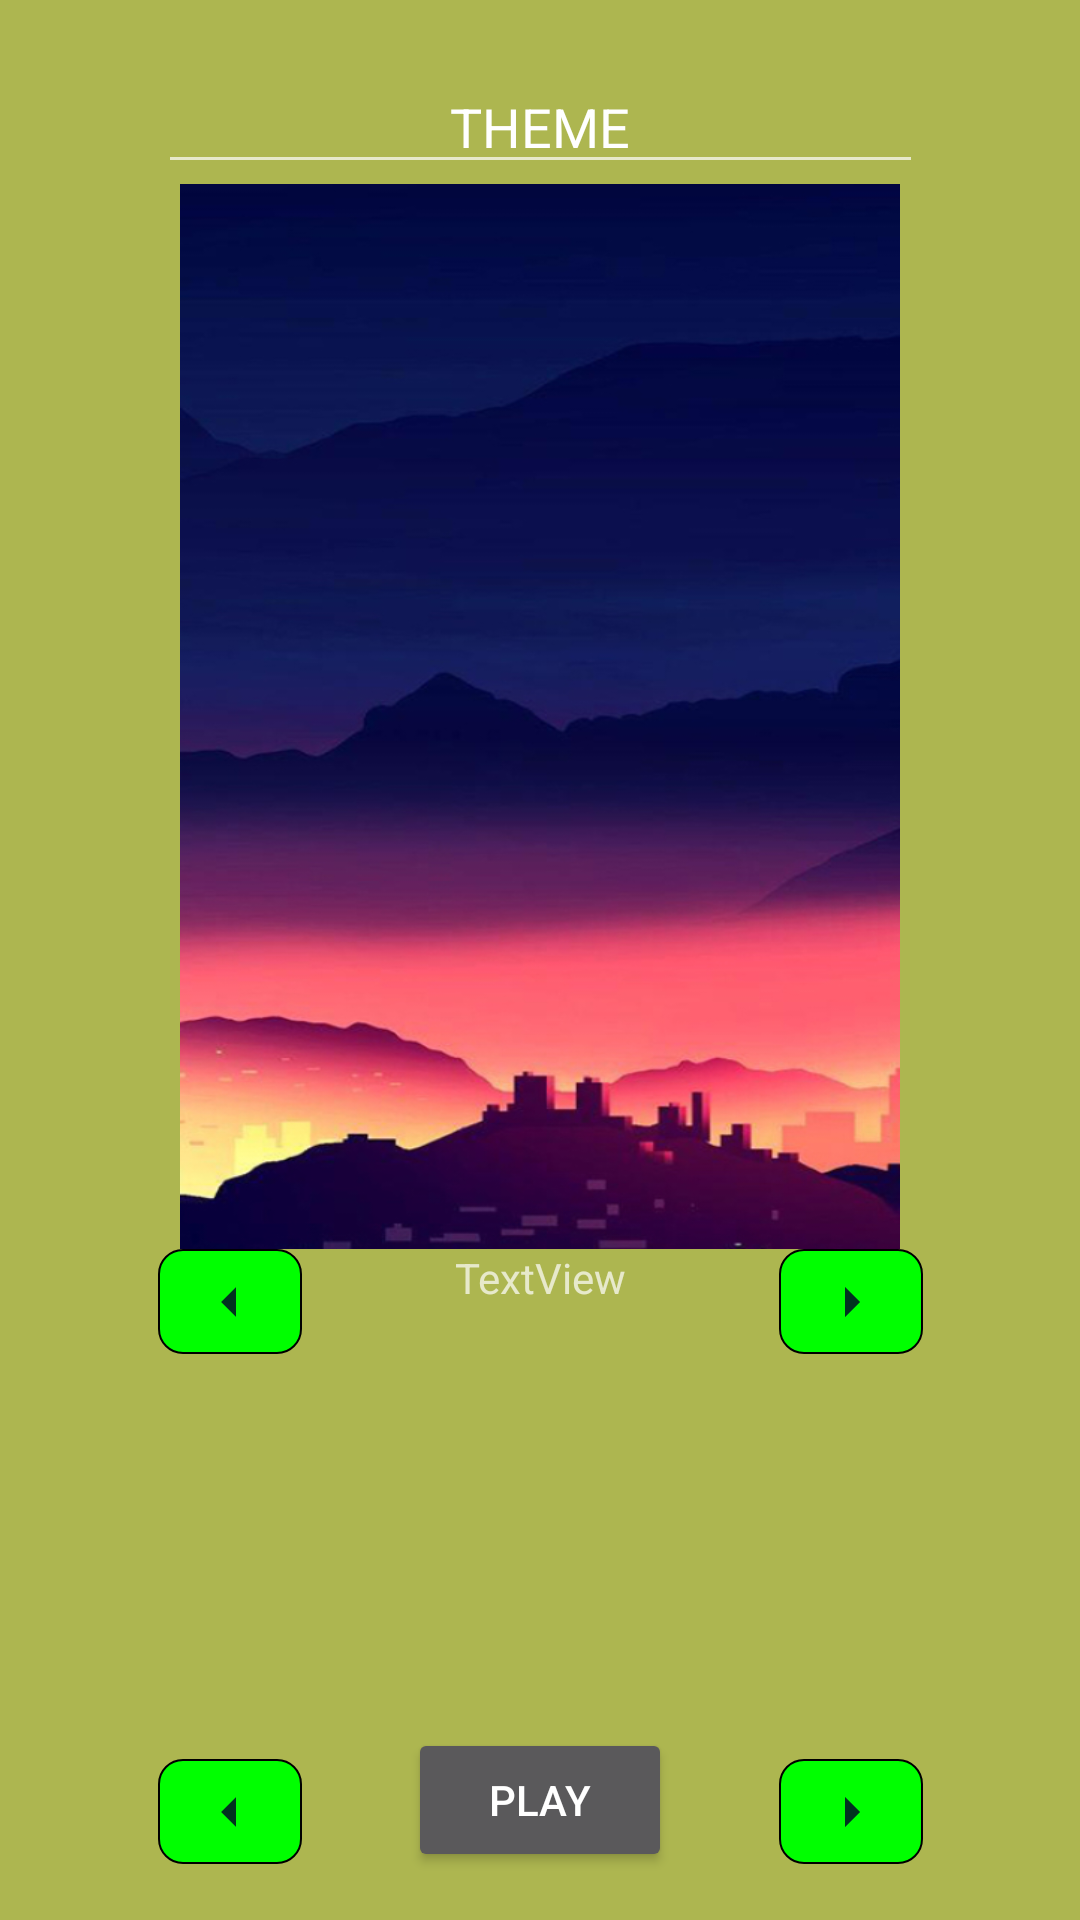

Android layout source for this screen:
<!-- AndroidManifest.xml: application theme Theme.AppCompat.NoActionBar -->
<!-- res/layout/activity_menu.xml -->
<?xml version="1.0" encoding="utf-8"?>
<androidx.constraintlayout.widget.ConstraintLayout xmlns:android="http://schemas.android.com/apk/res/android"
    xmlns:app="http://schemas.android.com/apk/res-auto"
    xmlns:tools="http://schemas.android.com/tools"
    android:layout_width="match_parent"
    android:layout_height="match_parent"
    android:background="#7E8347"
    android:backgroundTint="#ADB650"
    tools:context=".MenuActivity">


    <ImageView
        android:id="@+id/imageView"
        android:layout_width="240dp"
        android:layout_height="355dp"
        android:layout_marginStart="30dp"
        android:layout_marginEnd="30dp"
        android:adjustViewBounds="true"
        android:background="@drawable/vapor_backgrond"
        android:cropToPadding="true"
        app:layout_constraintEnd_toEndOf="parent"
        app:layout_constraintStart_toStartOf="parent"
        app:layout_constraintTop_toBottomOf="@+id/editTextTextPersonName" />

    <androidx.constraintlayout.widget.ConstraintLayout
        android:id="@+id/constraintLayout"
        android:layout_width="255dp"
        android:layout_height="35dp"
        app:layout_constraintEnd_toEndOf="parent"
        app:layout_constraintStart_toStartOf="parent"
        app:layout_constraintTop_toBottomOf="@+id/imageView">


        <ImageButton
            android:id="@+id/imageleft"
            android:layout_width="48dp"
            android:layout_height="0dp"
            android:background="@drawable/rectangle_selector"
            app:layout_constraintBottom_toBottomOf="parent"
            app:layout_constraintStart_toStartOf="parent"
            app:layout_constraintTop_toTopOf="parent"
            app:srcCompat="@drawable/ic_baseline_arrow_left_24" />

        <TextView
            android:id="@+id/textView"
            android:layout_width="0dp"
            android:layout_height="50dp"
            android:text="TextView"
            android:textAlignment="center"
            app:layout_constraintEnd_toStartOf="@+id/imageright"
            app:layout_constraintStart_toEndOf="@+id/imageleft"
            app:layout_constraintTop_toTopOf="parent" />

        <ImageButton
            android:id="@+id/imageright"
            android:layout_width="48dp"
            android:layout_height="0dp"
            android:background="@drawable/rectangle_selector"
            app:layout_constraintBottom_toBottomOf="parent"
            app:layout_constraintEnd_toEndOf="parent"
            app:layout_constraintTop_toTopOf="parent"
            app:srcCompat="@drawable/ic_baseline_arrow_right_24" />

    </androidx.constraintlayout.widget.ConstraintLayout>

    <androidx.constraintlayout.widget.ConstraintLayout
        android:id="@+id/constraintLayout2"
        android:layout_width="255dp"
        android:layout_height="35dp"
        app:layout_constraintEnd_toEndOf="parent"
        app:layout_constraintStart_toStartOf="parent"
        app:layout_constraintTop_toBottomOf="@+id/imageView1">


        <ImageButton
            android:id="@+id/imageleft1"
            android:layout_width="48dp"
            android:layout_height="0dp"
            android:background="@drawable/rectangle_selector"
            app:layout_constraintBottom_toBottomOf="parent"
            app:layout_constraintStart_toStartOf="parent"
            app:layout_constraintTop_toTopOf="parent"
            app:srcCompat="@drawable/ic_baseline_arrow_left_24" />

        <TextView
            android:id="@+id/textView1"
            android:layout_width="0dp"
            android:layout_height="50dp"
            android:text="TextView"
            android:textAlignment="center"
            app:layout_constraintEnd_toStartOf="@+id/imageright1"
            app:layout_constraintStart_toEndOf="@+id/imageleft1"
            app:layout_constraintTop_toTopOf="parent" />

        <ImageButton
            android:id="@+id/imageright1"
            android:layout_width="48dp"
            android:layout_height="0dp"
            android:background="@drawable/rectangle_selector"
            app:layout_constraintBottom_toBottomOf="parent"
            app:layout_constraintEnd_toEndOf="parent"
            app:layout_constraintTop_toTopOf="parent"
            app:srcCompat="@drawable/ic_baseline_arrow_right_24" />

    </androidx.constraintlayout.widget.ConstraintLayout>

    <EditText
        android:editable="false"
        android:id="@+id/editTextTextPersonName"
        android:layout_width="255dp"
        android:layout_height="wrap_content"
        android:layout_marginTop="20dp"
        android:ems="10"
        android:text="THEME"
        android:textAlignment="center"
        app:layout_constraintEnd_toEndOf="parent"
        app:layout_constraintStart_toStartOf="parent"
        app:layout_constraintTop_toTopOf="parent" />

    <Button
        android:id="@+id/playbutton"
        android:layout_width="wrap_content"
        android:layout_height="wrap_content"
        android:layout_marginBottom="16dp"
        android:text="PLAY"
        app:layout_constraintBottom_toBottomOf="parent"
        app:layout_constraintEnd_toEndOf="parent"
        app:layout_constraintStart_toStartOf="parent" />

    <ImageView
        android:id="@+id/imageView1"
        android:layout_width="173dp"
        android:layout_height="120dp"
        android:layout_marginTop="15dp"
        app:layout_constraintEnd_toEndOf="parent"
        app:layout_constraintStart_toStartOf="parent"
        app:layout_constraintTop_toBottomOf="@+id/constraintLayout" />



</androidx.constraintlayout.widget.ConstraintLayout>
<!-- resources referenced by this layout -->
<resources>
  <!-- drawable ic_baseline_arrow_left_24 (drawable) -->
  <vector android:height="24dp" android:tint="#013220"
      android:viewportHeight="24" android:viewportWidth="24"
      android:width="24dp" xmlns:android="http://schemas.android.com/apk/res/android">
      <path android:fillColor="@android:color/white" android:pathData="M14,7l-5,5 5,5V7z"/>
  </vector>
  <!-- drawable ic_baseline_arrow_right_24 (drawable) -->
  <vector android:height="24dp" android:tint="#013220"
      android:viewportHeight="24" android:viewportWidth="24"
      android:width="24dp" xmlns:android="http://schemas.android.com/apk/res/android">
      <path android:fillColor="@android:color/white" android:pathData="M10,17l5,-5 -5,-5v10z"/>
  </vector>
  <!-- drawable rectangle_selector (drawable) -->
  <?xml version="1.0" encoding="utf-8"?>
  <selector xmlns:android="http://schemas.android.com/apk/res/android">
      <item android:state_pressed="true" android:drawable="@drawable/round_rectangle_on" />
      <item android:state_pressed="false" android:drawable="@drawable/round_rectangle_off" />
  
  </selector>
  <!-- drawable vapor_backgrond: png bitmap (drawable-v24, 277025 bytes) -->
  <!-- drawable round_rectangle_on (drawable) -->
  <?xml version="1.0" encoding="utf-8"?>
  <shape xmlns:android="http://schemas.android.com/apk/res/android"
  
      android:shape="rectangle">
  
      <gradient android:startColor="#4CAF50"
          android:endColor="#4CAF50"
          android:angle="270" />
      <corners android:radius="8dp"/>
  
  
  
      <stroke android:width="6px" android:color="#000000" />
  </shape>
  <!-- drawable round_rectangle_off (drawable) -->
  <?xml version="1.0" encoding="utf-8"?>
      <shape xmlns:android="http://schemas.android.com/apk/res/android"
          android:shape="rectangle">
          <gradient android:startColor="#00FF00"
              android:endColor="#00FF00"
              android:angle="270" />
          <corners android:radius="8dp"/>
  
          <stroke android:width="2px" android:color="#000000" />
      </shape>
</resources>
